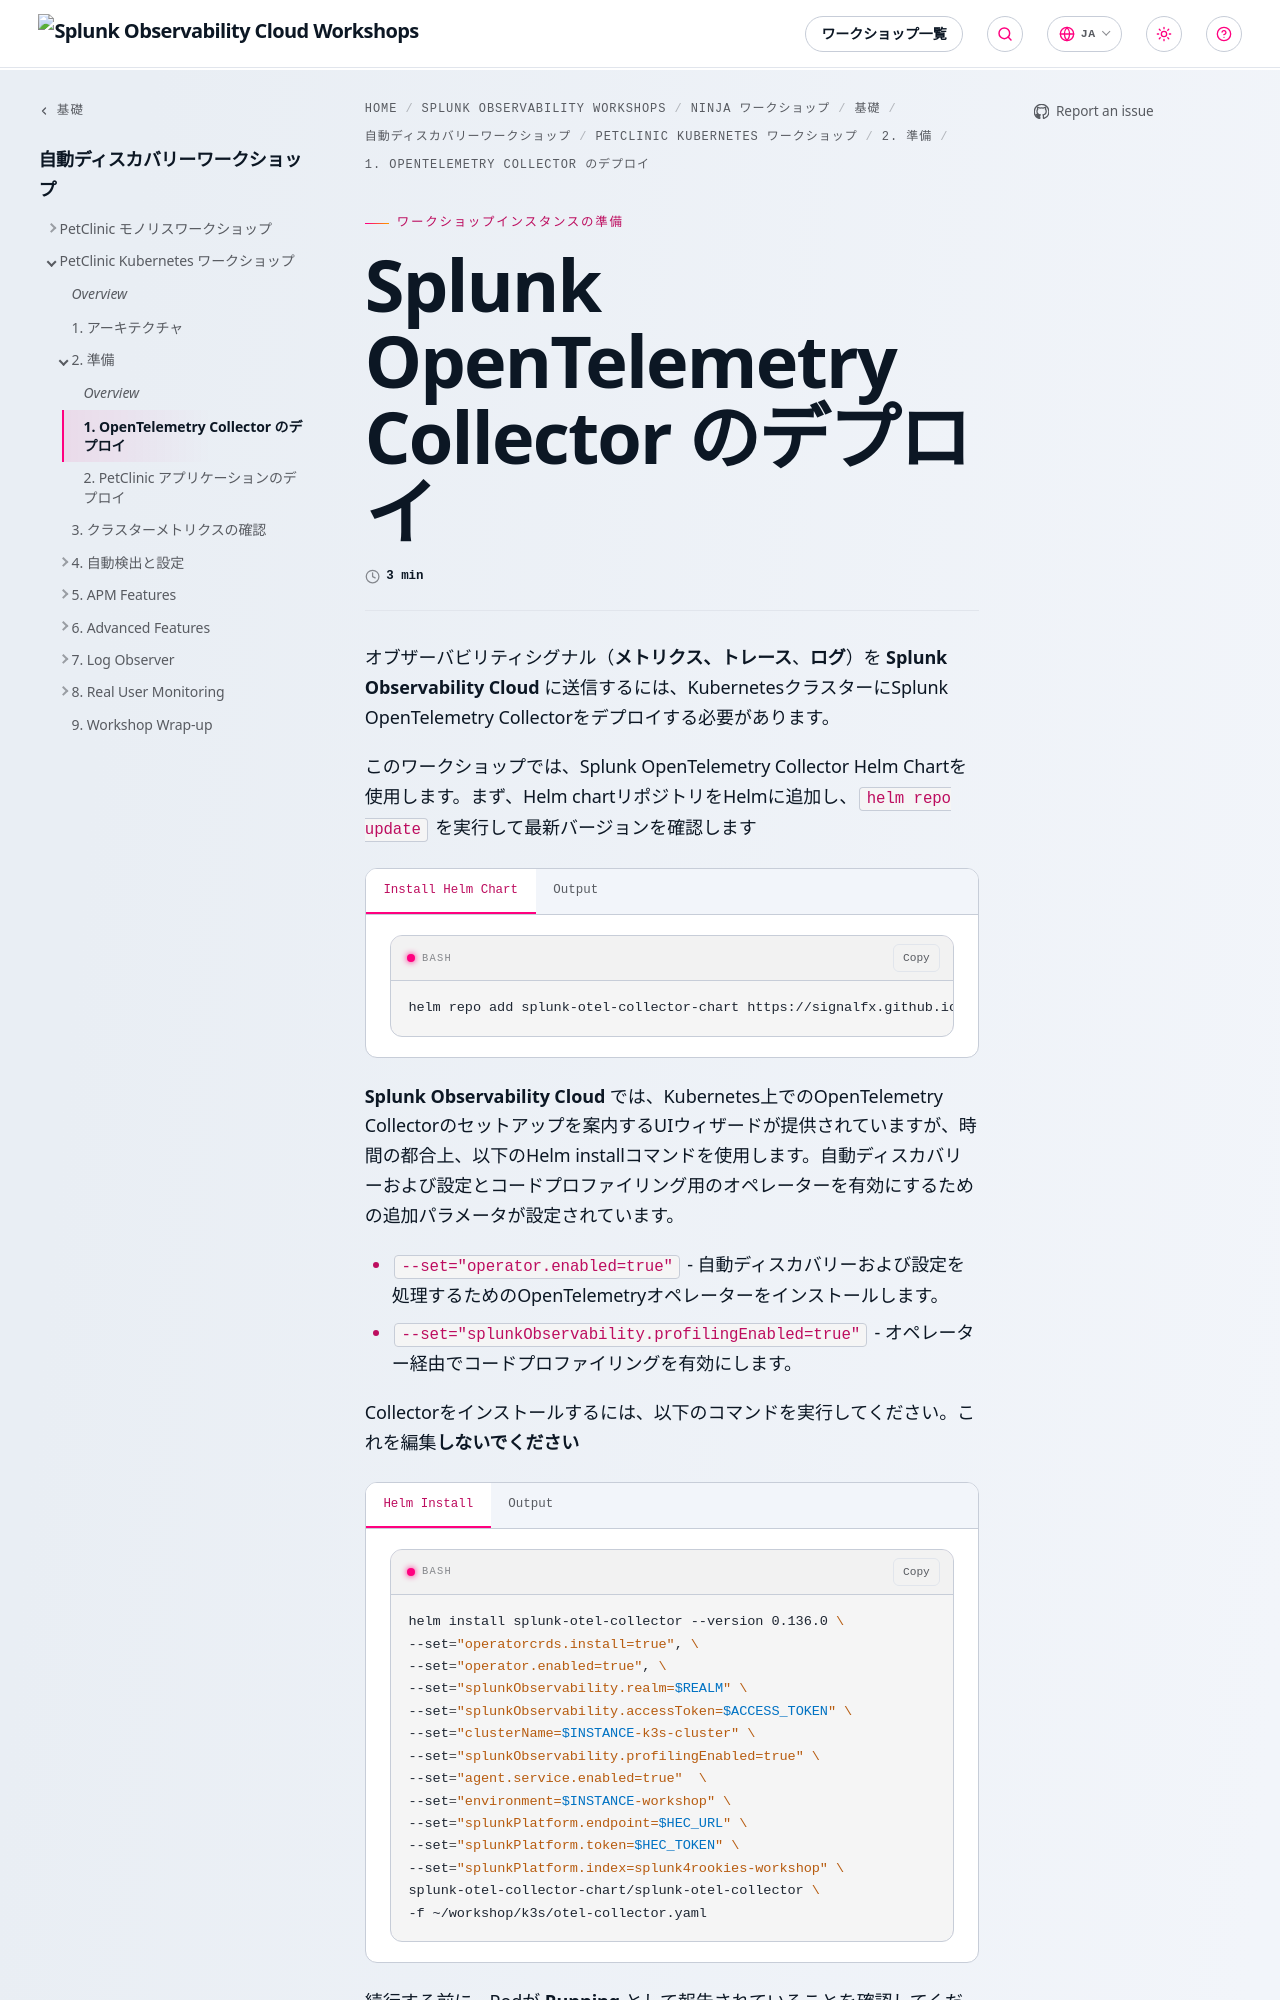

repository: splunk/observability-workshop · page: ja/ninja-workshops/foundations/1-automatic-discovery/2-petclinic-kubernetes/2-preparation/1-otel/index.html · generator: mkdocs

---

title: Splunk OpenTelemetry Collector のデプロイ
linkTitle: 1. OpenTelemetry Collector のデプロイ
weight: 1
---

オブザーバビリティシグナル（**メトリクス、トレース**、**ログ**）を **Splunk Observability Cloud** に送信するには、KubernetesクラスターにSplunk OpenTelemetry Collectorをデプロイする必要があります。

このワークショップでは、Splunk OpenTelemetry Collector Helm Chartを使用します。まず、Helm chartリポジトリをHelmに追加し、`helm repo update` を実行して最新バージョンを確認します

{{< tabs >}}
{{% tab title="Install Helm Chart" %}}

``` bash
helm repo add splunk-otel-collector-chart https://signalfx.github.io/splunk-otel-collector-chart && helm repo update
```

{{% /tab %}}
{{% tab title="Output" %}}

```text
Using ACCESS_TOKEN={REDACTED}
Using REALM=eu0
"splunk-otel-collector-chart" has been added to your repositories
Using ACCESS_TOKEN={REDACTED}
Using REALM=eu0
Hang tight while we grab the latest from your chart repositories...
...Successfully got an update from the "splunk-otel-collector-chart" chart repository
Update Complete. ⎈Happy Helming!⎈
```

{{% /tab %}}
{{< /tabs >}}

**Splunk Observability Cloud** では、Kubernetes上でのOpenTelemetry Collectorのセットアップを案内するUIウィザードが提供されていますが、時間の都合上、以下のHelm installコマンドを使用します。自動ディスカバリーおよび設定とコードプロファイリング用のオペレーターを有効にするための追加パラメータが設定されています。

* `--set="operator.enabled=true"` - 自動ディスカバリーおよび設定を処理するためのOpenTelemetryオペレーターをインストールします。
* `--set="splunkObservability.profilingEnabled=true"` - オペレーター経由でコードプロファイリングを有効にします。

Collectorをインストールするには、以下のコマンドを実行してください。これを編集**しないでください**

{{< tabs >}}
{{% tab title="Helm Install" %}}

```bash
helm install splunk-otel-collector --version {{< legacy-otel-version >}} \
--set="operatorcrds.install=true", \
--set="operator.enabled=true", \
--set="splunkObservability.realm=$REALM" \
--set="splunkObservability.accessToken=$ACCESS_TOKEN" \
--set="clusterName=$INSTANCE-k3s-cluster" \
--set="splunkObservability.profilingEnabled=true" \
--set="agent.service.enabled=true"  \
--set="environment=$INSTANCE-workshop" \
--set="splunkPlatform.endpoint=$HEC_URL" \
--set="splunkPlatform.token=$HEC_TOKEN" \
--set="splunkPlatform.index=splunk4rookies-workshop" \
splunk-otel-collector-chart/splunk-otel-collector \
-f ~/workshop/k3s/otel-collector.yaml

{{% /tab %}}
{{% tab title="Output" %}}

``` plaintext
LAST DEPLOYED: Fri Apr 19 09:39:54 2024
NAMESPACE: default
STATUS: deployed
REVISION: 1
NOTES:
Splunk OpenTelemetry Collector is installed and configured to send data to Splunk Platform endpoint "https://http-inputs-o11y-workshop-eu0.splunkcloud.com:443/services/collector/event".

Splunk OpenTelemetry Collector is installed and configured to send data to Splunk Observability realm eu0.

[INFO] You've enabled the operator's auto-instrumentation feature (operator.enabled=true)! The operator can automatically instrument Kubernetes hosted applications.
  - Status: Instrumentation language maturity varies. See `operator.instrumentation.spec` and documentation for utilized instrumentation details.
  - Splunk Support: We offer full support for Splunk distributions and best-effort support for native OpenTelemetry distributions of auto-instrumentation libraries.
```

{{% /tab %}}
{{< /tabs >}}

続行する前に、Podが **Running** として報告されていることを確認してください（通常約30秒かかります）。

{{< tabs >}}
{{% tab title="kubectl get pods" %}}

``` bash
kubectl get pods | grep splunk-otel
```

{{% /tab %}}
{{% tab title="Output" %}}
